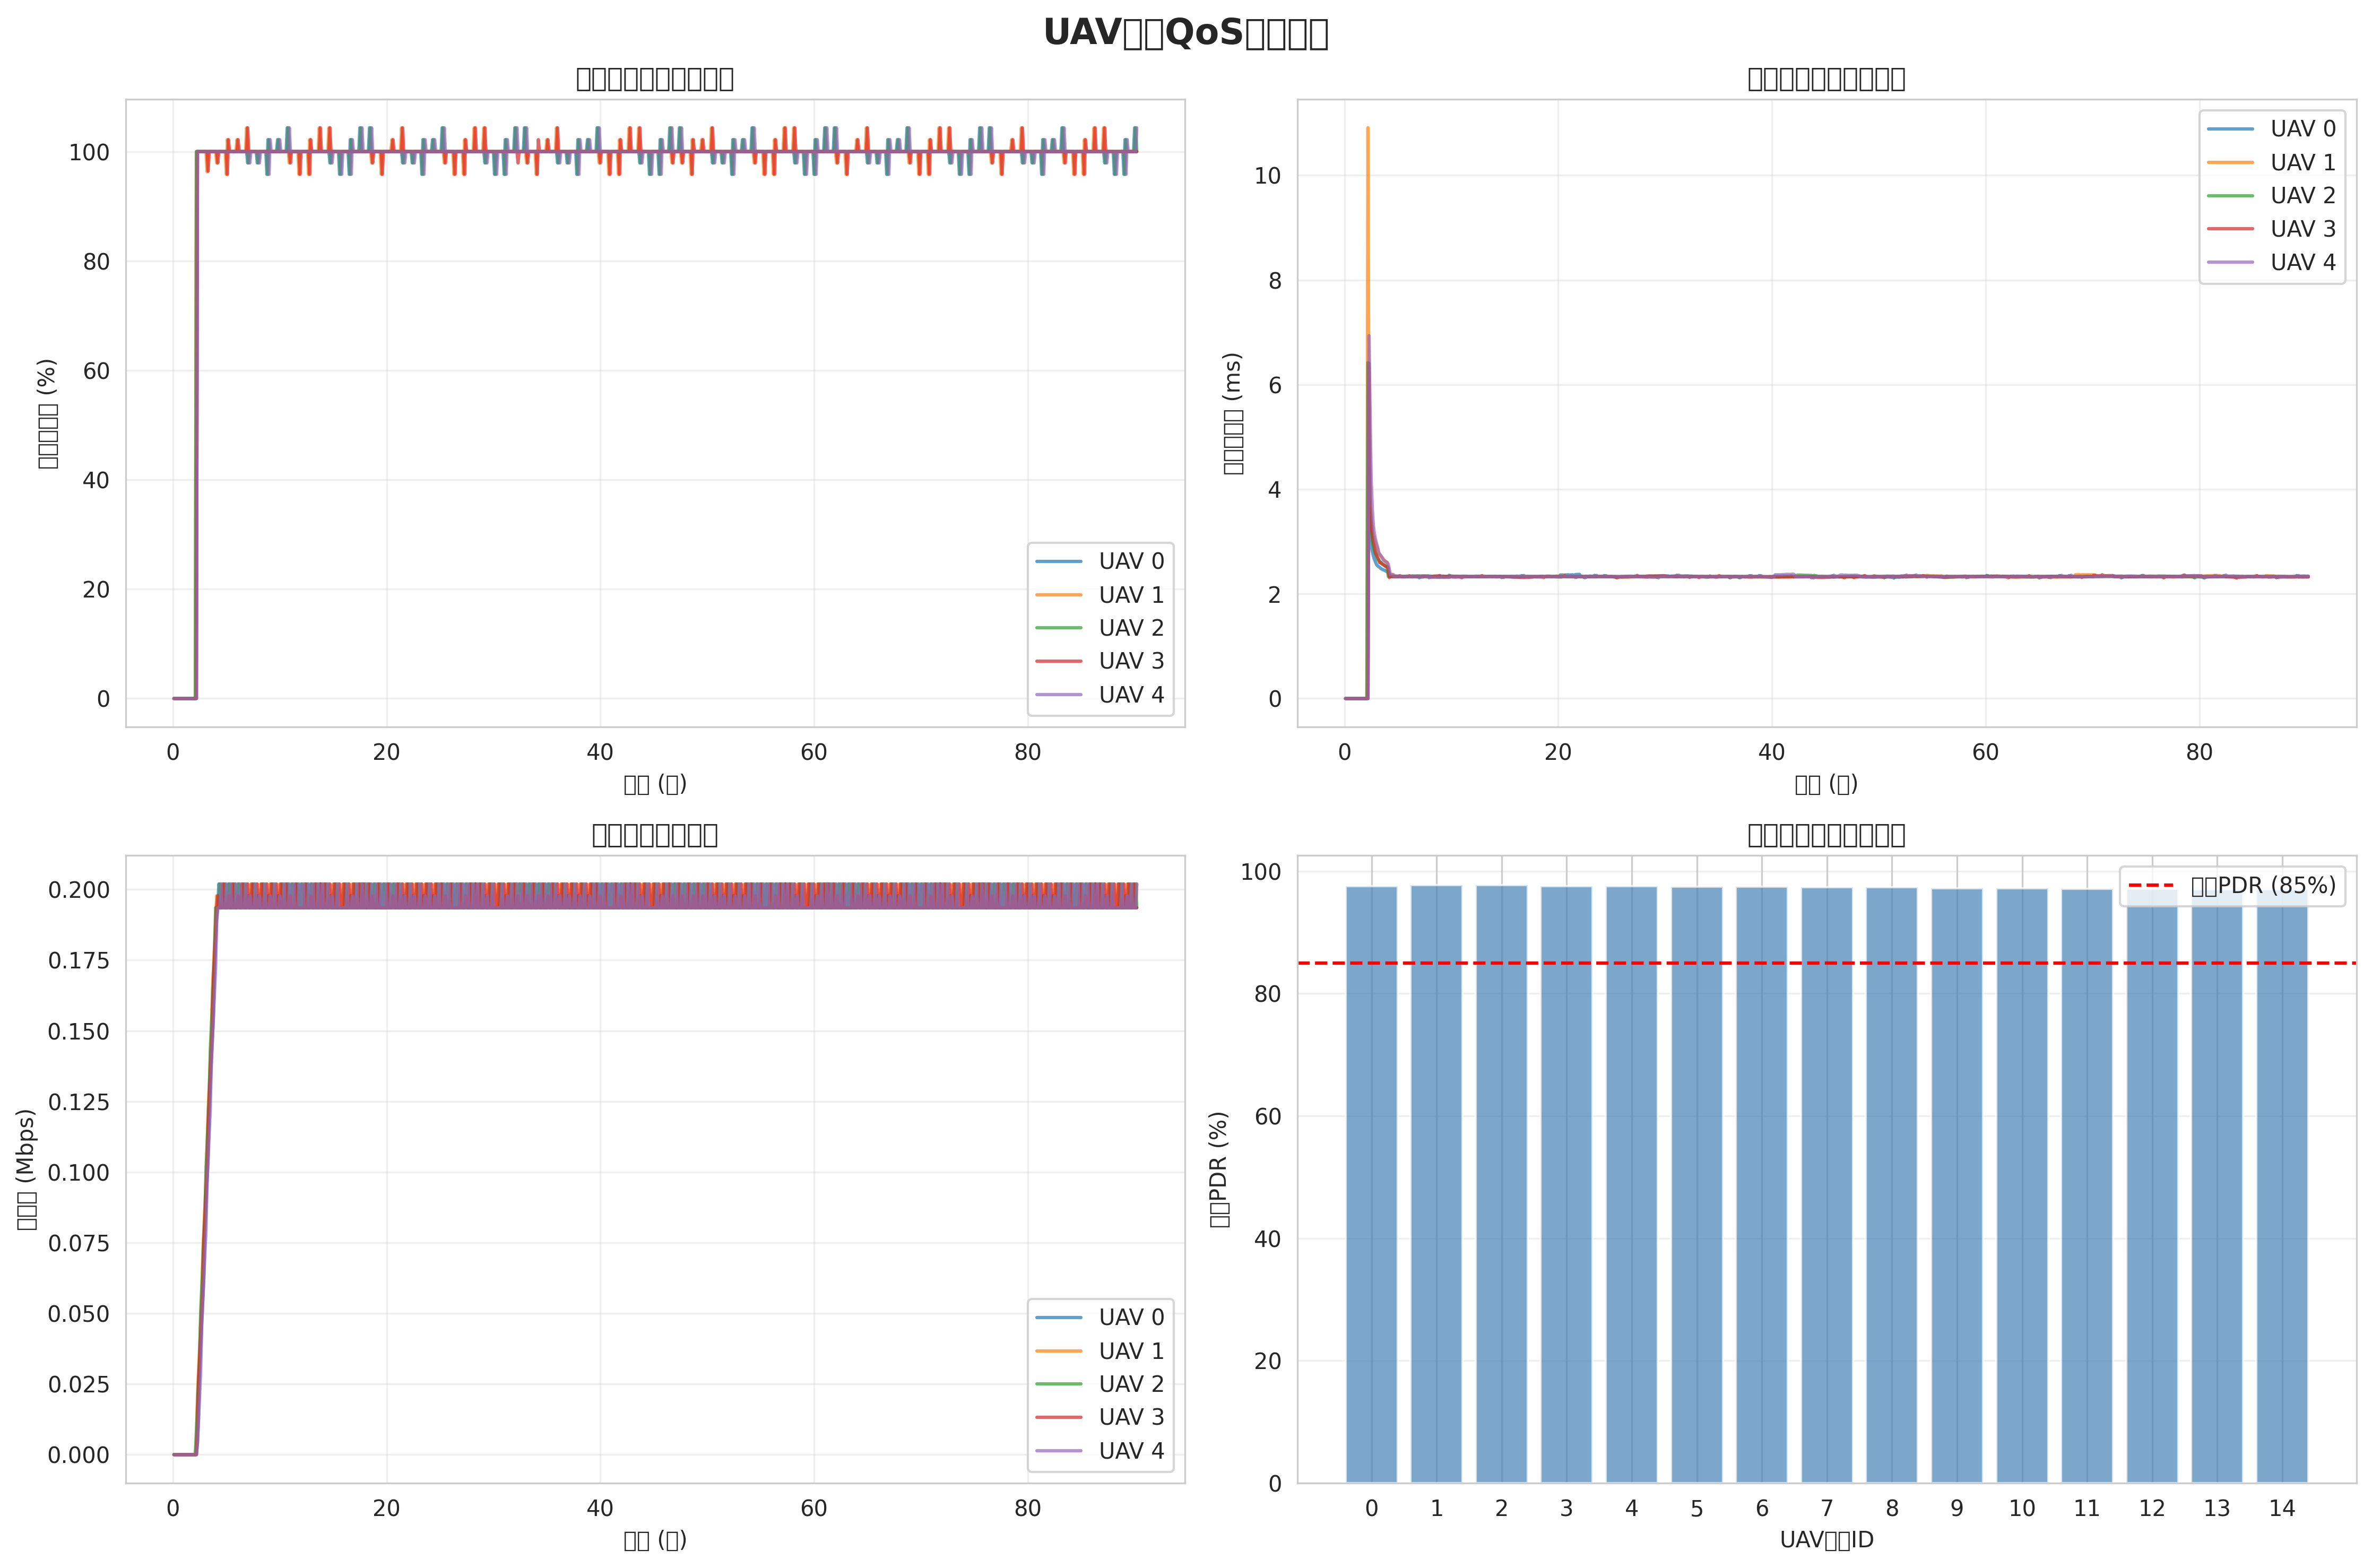

Source data for this figure (header and first rows):
time, uav0_pdr, uav0_delay, uav0_throughput, uav1_pdr, uav1_delay, uav1_throughput, uav2_pdr, uav2_delay, uav2_throughput, uav3_pdr, uav3_delay, uav3_throughput, uav4_pdr, uav4_delay, uav4_throughput, uav5_pdr, uav5_delay, uav5_throughput, uav6_pdr, uav6_delay, uav6_throughput, uav7_pdr, uav7_delay
0.1, 0, 0, 0, 0, 0, 0, 0, 0, 0, 0, 0, 0, 0, 0, 0, 0, 0, 0, 0, 0, 0, 0, 0
0.2, 0, 0, 0, 0, 0, 0, 0, 0, 0, 0, 0, 0, 0, 0, 0, 0, 0, 0, 0, 0, 0, 0, 0
0.3, 0, 0, 0, 0, 0, 0, 0, 0, 0, 0, 0, 0, 0, 0, 0, 0, 0, 0, 0, 0, 0, 0, 0
0.4, 0, 0, 0, 0, 0, 0, 0, 0, 0, 0, 0, 0, 0, 0, 0, 0, 0, 0, 0, 0, 0, 0, 0
0.5, 0, 0, 0, 0, 0, 0, 0, 0, 0, 0, 0, 0, 0, 0, 0, 0, 0, 0, 0, 0, 0, 0, 0
0.6, 0, 0, 0, 0, 0, 0, 0, 0, 0, 0, 0, 0, 0, 0, 0, 0, 0, 0, 0, 0, 0, 0, 0
0.7, 0, 0, 0, 0, 0, 0, 0, 0, 0, 0, 0, 0, 0, 0, 0, 0, 0, 0, 0, 0, 0, 0, 0
0.8, 0, 0, 0, 0, 0, 0, 0, 0, 0, 0, 0, 0, 0, 0, 0, 0, 0, 0, 0, 0, 0, 0, 0
0.9, 0, 0, 0, 0, 0, 0, 0, 0, 0, 0, 0, 0, 0, 0, 0, 0, 0, 0, 0, 0, 0, 0, 0
1, 0, 0, 0, 0, 0, 0, 0, 0, 0, 0, 0, 0, 0, 0, 0, 0, 0, 0, 0, 0, 0, 0, 0
1.1, 0, 0, 0, 0, 0, 0, 0, 0, 0, 0, 0, 0, 0, 0, 0, 0, 0, 0, 0, 0, 0, 0, 0
1.2, 0, 0, 0, 0, 0, 0, 0, 0, 0, 0, 0, 0, 0, 0, 0, 0, 0, 0, 0, 0, 0, 0, 0
1.3, 0, 0, 0, 0, 0, 0, 0, 0, 0, 0, 0, 0, 0, 0, 0, 0, 0, 0, 0, 0, 0, 0, 0
1.4, 0, 0, 0, 0, 0, 0, 0, 0, 0, 0, 0, 0, 0, 0, 0, 0, 0, 0, 0, 0, 0, 0, 0
1.5, 0, 0, 0, 0, 0, 0, 0, 0, 0, 0, 0, 0, 0, 0, 0, 0, 0, 0, 0, 0, 0, 0, 0
1.6, 0, 0, 0, 0, 0, 0, 0, 0, 0, 0, 0, 0, 0, 0, 0, 0, 0, 0, 0, 0, 0, 0, 0
1.7, 0, 0, 0, 0, 0, 0, 0, 0, 0, 0, 0, 0, 0, 0, 0, 0, 0, 0, 0, 0, 0, 0, 0
1.8, 0, 0, 0, 0, 0, 0, 0, 0, 0, 0, 0, 0, 0, 0, 0, 0, 0, 0, 0, 0, 0, 0, 0
1.9, 0, 0, 0, 0, 0, 0, 0, 0, 0, 0, 0, 0, 0, 0, 0, 0, 0, 0, 0, 0, 0, 0, 0
2, 0, 0, 0, 0, 0, 0, 0, 0, 0, 0, 0, 0, 0, 0, 0, 0, 0, 0, 0, 0, 0, 0, 0
2.1, 0, 0, 0, 0, 0, 0, 0, 0, 0, 0, 0, 0, 0, 0, 0, 0, 0, 0, 0, 0, 0, 0, 0
2.2, 0, 0, 0, 1, 0.01091, 4208, 1, 0.006421, 8416, 0, 0, 0, 0, 0, 0, 0, 0, 0, 0, 0, 0, 0, 0
2.3, 1, 0.004934, 4208, 1, 0.004419, 21040, 1, 0.004367, 16832, 1, 0.006408, 8416, 1, 0.006935, 4208, 0, 0, 0, 0, 0, 0, 0, 0
2.4, 1, 0.003811, 12624, 1, 0.003819, 29456, 1, 0.003678, 25248, 1, 0.003684, 25248, 1, 0.005442, 12624, 1, 0.006975, 8416, 1, 0.007906, 8416, 0, 0
2.5, 1, 0.002955, 29456, 1, 0.003487, 37872, 1, 0.003343, 33664, 1, 0.003344, 33664, 1, 0.004198, 21040, 1, 0.003868, 25248, 1, 0.005119, 16832, 1, 0.009132
2.6, 1, 0.002821, 37872, 1, 0.003271, 46288, 1, 0.00301, 50496, 1, 0.003146, 42080, 1, 0.003656, 29456, 1, 0.003481, 33664, 1, 0.004188, 25248, 1, 0.004594
2.7, 1, 0.002727, 46288, 1, 0.00313, 54704, 1, 0.002908, 58912, 1, 0.003008, 50496, 1, 0.003313, 46288, 1, 0.003251, 42080, 1, 0.003722, 33664, 1, 0.004024
2.8, 1, 0.002661, 54704, 1, 0.003063, 71536, 1, 0.002832, 67328, 1, 0.002907, 58912, 1, 0.003157, 54704, 1, 0.003283, 50496, 1, 0.003536, 50496, 1, 0.003683
2.9, 1, 0.002613, 63120, 1, 0.002984, 79952, 1, 0.002777, 75744, 1, 0.002779, 75744, 1, 0.003047, 63120, 1, 0.003145, 58912, 1, 0.003361, 58912, 1, 0.003455
3, 1, 0.00256, 79952, 1, 0.002919, 88368, 1, 0.002735, 84160, 1, 0.002735, 84160, 1, 0.002961, 71536, 1, 0.002966, 75744, 1, 0.003228, 67328, 1, 0.003295
3.1, 1, 0.002536, 88368, 1, 0.002866, 96784, 1, 0.002664, 100992, 1, 0.002695, 92576, 1, 0.002896, 79952, 1, 0.002905, 84160, 1, 0.003132, 75744, 1, 0.003077
3.2, 1, 0.00252, 96784, 0.963, 0.002772, 109408, 1, 0.00264, 109408, 1, 0.002663, 100992, 1, 0.002796, 96784, 1, 0.002854, 92576, 1, 0.003052, 84160, 1, 0.003004
3.3, 1, 0.002506, 105200, 1, 0.002754, 122032, 1, 0.002619, 117824, 0.9643, 0.002594, 113616, 1, 0.002761, 105200, 1, 0.002808, 100992, 1, 0.002931, 100992, 1, 0.002946
3.4, 1, 0.002485, 122032, 1, 0.002725, 130448, 1, 0.002601, 126240, 1, 0.002599, 126240, 1, 0.002728, 113616, 0.9643, 0.002725, 113616, 1, 0.002882, 109408, 1, 0.002897
3.5, 1, 0.002474, 130448, 1, 0.002703, 138864, 1, 0.002571, 143072, 1, 0.002582, 134656, 1, 0.002701, 122032, 1, 0.002713, 126240, 1, 0.002844, 117824, 0.9643, 0.002804
3.6, 1, 0.002464, 138864, 1, 0.002681, 147280, 1, 0.002559, 151488, 1, 0.002568, 143072, 1, 0.002658, 138864, 1, 0.002687, 134656, 1, 0.002812, 126240, 1, 0.002785
3.7, 1, 0.002454, 147280, 1, 0.002646, 164112, 1, 0.002546, 159904, 1, 0.002555, 151488, 1, 0.002639, 147280, 1, 0.002665, 143072, 1, 0.002755, 143072, 1, 0.002755
3.8, 1, 0.002447, 155696, 1, 0.002629, 172528, 1, 0.002535, 168320, 1, 0.002531, 168320, 1, 0.002623, 155696, 1, 0.002646, 151488, 1, 0.002729, 151488, 1, 0.002732
3.9, 1, 0.002433, 172528, 1, 0.002615, 180944, 1, 0.002526, 176736, 1, 0.00252, 176736, 1, 0.002609, 164112, 1, 0.002613, 168320, 1, 0.002708, 159904, 1, 0.002709
4, 1, 0.002428, 180944, 1, 0.002604, 189360, 1, 0.002511, 193568, 1, 0.002512, 185152, 1, 0.002594, 172528, 1, 0.002599, 176736, 1, 0.002688, 168320, 1, 0.002673
4.1, 1, 0.002431, 189360, 0.9792, 0.002391, 197776, 1, 0.002333, 193568, 1, 0.002505, 193568, 1, 0.00257, 189360, 1, 0.002587, 185152, 1, 0.002673, 176736, 1, 0.002656
4.2, 1, 0.002372, 193568, 1, 0.002369, 193568, 1, 0.002333, 193568, 0.9792, 0.00231, 197776, 1, 0.002466, 193568, 1, 0.002575, 193568, 1, 0.002643, 193568, 1, 0.00264
4.3, 1, 0.002334, 201984, 1, 0.002369, 193568, 1, 0.002334, 193568, 1, 0.002328, 193568, 1, 0.002363, 193568, 0.9792, 0.002354, 197776, 1, 0.0024, 193568, 1, 0.002627
4.4, 1, 0.002337, 193568, 1, 0.002368, 193568, 1, 0.002334, 201984, 1, 0.002328, 193568, 1, 0.002372, 193568, 1, 0.002373, 193568, 1, 0.002399, 193568, 0.9792, 0.002313
4.5, 1, 0.002336, 193568, 1, 0.002368, 193568, 1, 0.002333, 193568, 1, 0.002326, 193568, 1, 0.002369, 201984, 1, 0.002372, 193568, 1, 0.0024, 193568, 1, 0.002332
4.6, 1, 0.002336, 193568, 1, 0.002367, 201984, 1, 0.002335, 193568, 1, 0.002326, 193568, 1, 0.002338, 193568, 1, 0.002373, 193568, 1, 0.002397, 201984, 1, 0.002333
4.7, 1, 0.002339, 193568, 1, 0.002324, 193568, 1, 0.002335, 193568, 1, 0.002328, 201984, 1, 0.00234, 193568, 1, 0.002325, 193568, 1, 0.002326, 193568, 1, 0.002332
4.8, 1, 0.00234, 201984, 1, 0.002325, 193568, 1, 0.002335, 193568, 1, 0.002328, 193568, 1, 0.002338, 193568, 1, 0.002326, 201984, 1, 0.002328, 193568, 1, 0.002332
4.9, 1, 0.002337, 193568, 1, 0.002327, 193568, 1, 0.002334, 201984, 1, 0.002327, 193568, 1, 0.002338, 193568, 1, 0.002323, 193568, 1, 0.00233, 193568, 1, 0.002333
5, 1, 0.002338, 193568, 0.9583, 0.002328, 193568, 1, 0.002335, 193568, 1, 0.002327, 193568, 1, 0.002339, 201984, 1, 0.002323, 193568, 1, 0.002328, 193568, 1, 0.002335
5.1, 1, 0.002336, 193568, 1.022, 0.002344, 197776, 1, 0.002333, 193568, 0.9583, 0.002328, 193568, 1, 0.00234, 193568, 1, 0.002323, 193568, 1, 0.002327, 201984, 1, 0.002334
5.2, 1, 0.002335, 201984, 1, 0.002327, 193568, 1, 0.002333, 193568, 1.022, 0.002346, 197776, 1, 0.002338, 193568, 0.9583, 0.002325, 193568, 1, 0.002327, 193568, 1, 0.002333
5.3, 1, 0.002335, 193568, 1, 0.002327, 193568, 1, 0.002331, 201984, 1, 0.002327, 193568, 1, 0.002337, 193568, 1.022, 0.002343, 197776, 1, 0.002328, 193568, 0.9583, 0.002333
5.4, 1, 0.002335, 193568, 1, 0.002326, 193568, 1, 0.00233, 193568, 1, 0.002327, 193568, 1, 0.002336, 201984, 1, 0.002326, 193568, 1, 0.002326, 193568, 1.022, 0.002351
5.5, 1, 0.002335, 193568, 1, 0.002325, 201984, 1, 0.002328, 193568, 1, 0.002327, 193568, 1, 0.002333, 193568, 1, 0.002328, 193568, 1, 0.002325, 201984, 1, 0.002334
5.6, 1, 0.002335, 193568, 1, 0.002326, 193568, 1, 0.002328, 193568, 1, 0.002326, 201984, 1, 0.002333, 193568, 1, 0.002328, 193568, 1, 0.002324, 193568, 1, 0.002335
5.7, 1, 0.002335, 201984, 1, 0.002328, 193568, 1, 0.002328, 193568, 1, 0.002326, 193568, 1, 0.002332, 193568, 1, 0.002331, 201984, 1, 0.002324, 193568, 1, 0.002335
5.8, 1, 0.002338, 193568, 1, 0.002328, 193568, 1, 0.002329, 201984, 1, 0.002329, 193568, 1, 0.002331, 193568, 1, 0.002332, 193568, 1, 0.002325, 193568, 1, 0.002335
5.9, 1, 0.002338, 193568, 1, 0.002328, 193568, 1, 0.002328, 193568, 1, 0.002329, 193568, 1, 0.002331, 201984, 1, 0.002332, 193568, 1, 0.002326, 193568, 1, 0.002334
6, 1, 0.002331, 193568, 1.022, 0.002344, 197776, 1, 0.002329, 193568, 1, 0.002328, 193568, 1, 0.002331, 193568, 1, 0.00233, 193568, 1, 0.002326, 201984, 1, 0.002334
... 842 more rows
